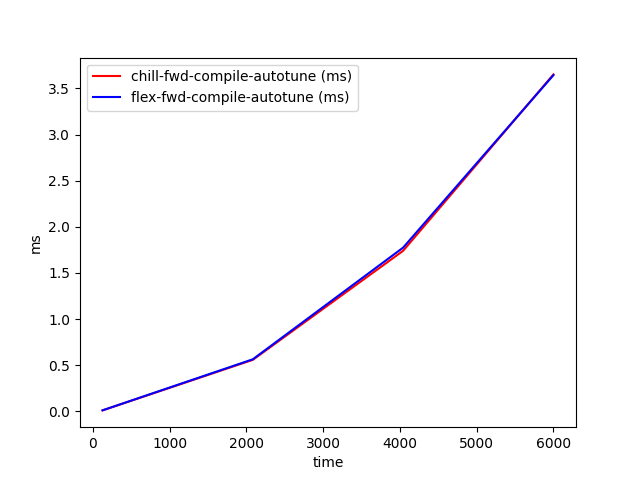

Source data for this figure (header and first rows):
time, chill-fwd-compile-autotune (ms), flex-fwd-compile-autotune (ms)
128, 0.01035, 0.0112
2085, 0.5584, 0.5644
4042, 1.74, 1.775
6000, 3.652, 3.644
